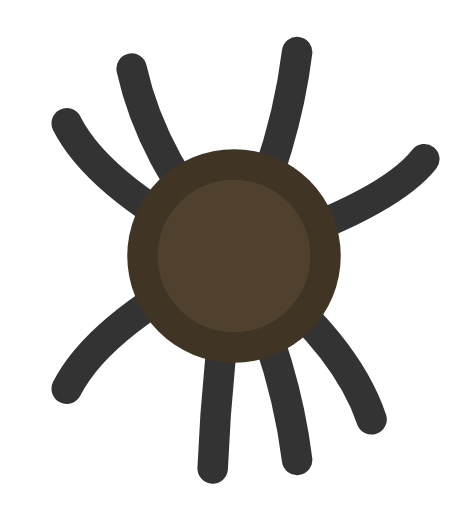
t = 0.00 s
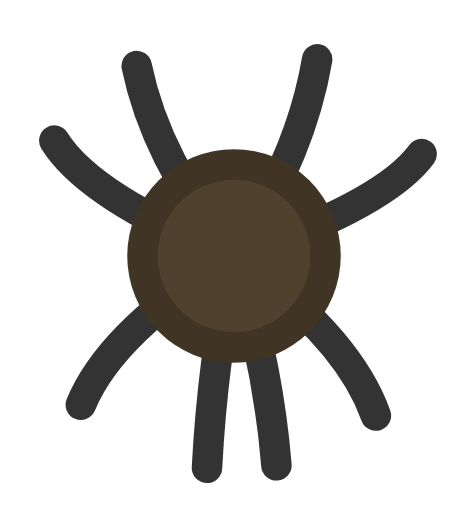
t = 0.20 s
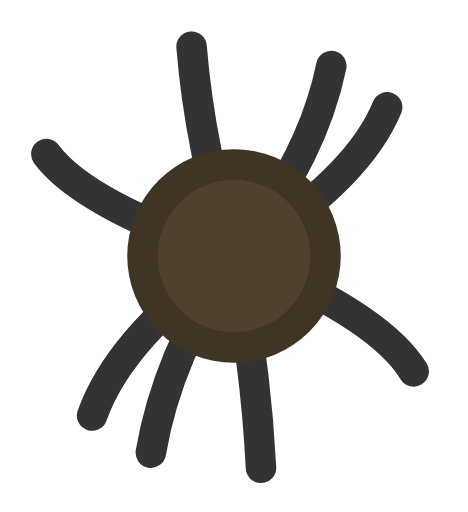
t = 0.40 s
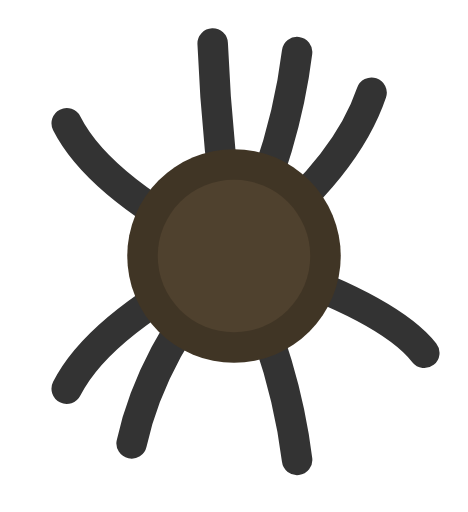
t = 0.60 s
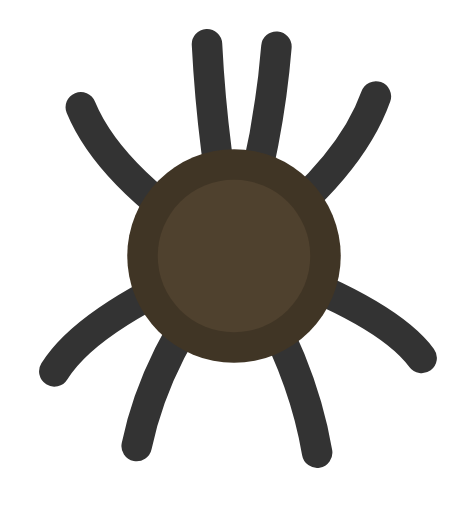
t = 0.80 s
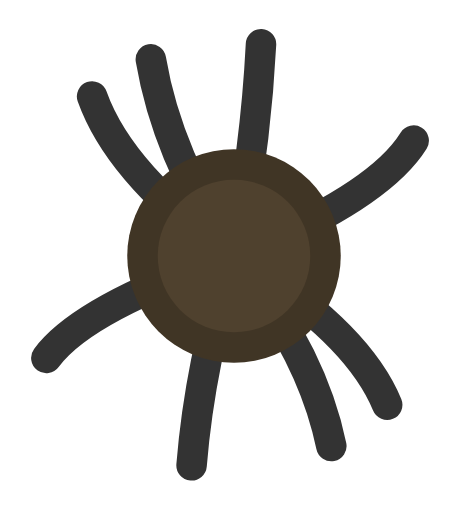
t = 1.00 s

The animated SVG that drew these frames (rendered in a browser with its animation timeline set to each time). Animation: 12 SMIL elements (animate=12); one cycle of 1.20 s, repeats indefinitely.

<svg xmlns="http://www.w3.org/2000/svg" width="256" height="256" viewBox="-56.383 -61.728 112.767 123.455">
  <title>spider (mob id 21, 12 frames)</title>
    <g opacity="1">
      <animate attributeName="opacity" values="1;0;0;0;0;0;0;0;0;0;0;0;1" keyTimes="0;0.083;0.167;0.25;0.333;0.417;0.5;0.583;0.667;0.75;0.833;0.917;1" dur="1.2s" calcMode="discrete" repeatCount="indefinite"/>
    <g transform="matrix(1.471 0 0 1.471 0 0)"><path d="M 0 0 Q -21.933 -10.878 -27.416 -21.756" fill="none" stroke="#333333" stroke-width="5" stroke-linecap="round" stroke-linejoin="round"/></g>
    <g transform="matrix(1.471 0 0 1.471 0 0)"><path d="M 0 0 Q -13.424 -15.358 -16.78 -30.715" fill="none" stroke="#333333" stroke-width="5" stroke-linecap="round" stroke-linejoin="round"/></g>
    <g transform="matrix(1.471 0 0 1.471 0 0)"><path d="M 0 0 Q 8.275 -16.718 10.343 -33.437" fill="none" stroke="#333333" stroke-width="5" stroke-linecap="round" stroke-linejoin="round"/></g>
    <g transform="matrix(1.471 0 0 1.471 0 0)"><path d="M 0 0 Q 24.954 -7.938 31.192 -15.876" fill="none" stroke="#333333" stroke-width="5" stroke-linecap="round" stroke-linejoin="round"/></g>
    <g transform="matrix(1.471 0 0 1.471 0 0)"><path d="M 0 0 Q -21.933 10.878 -27.416 21.756" fill="none" stroke="#333333" stroke-width="5" stroke-linecap="round" stroke-linejoin="round"/></g>
    <g transform="matrix(1.471 0 0 1.471 0 0)"><path d="M 0 0 Q -2.795 17.413 -3.494 34.825" fill="none" stroke="#333333" stroke-width="5" stroke-linecap="round" stroke-linejoin="round"/></g>
    <g transform="matrix(1.471 0 0 1.471 0 0)"><path d="M 0 0 Q 8.275 16.718 10.343 33.437" fill="none" stroke="#333333" stroke-width="5" stroke-linecap="round" stroke-linejoin="round"/></g>
    <g transform="matrix(1.471 0 0 1.471 0 0)"><path d="M 0 0 Q 18.038 13.385 22.548 26.769" fill="none" stroke="#333333" stroke-width="5" stroke-linecap="round" stroke-linejoin="round"/></g>
    <g transform="matrix(1.471 0 0 1.471 0 0)"><path d="M -17.5 0 a 17.5 17.5 0 1 0 35 0 a 17.5 17.5 0 1 0 -35 0 Z" fill="#403525"/></g>
    <g transform="matrix(1.471 0 0 1.471 0 0)"><path d="M -12.5 0 a 12.5 12.5 0 1 0 25 0 a 12.5 12.5 0 1 0 -25 0 Z" fill="#4F412E"/></g>
    </g>
    <g opacity="0">
      <animate attributeName="opacity" values="0;1;0;0;0;0;0;0;0;0;0;0;0" keyTimes="0;0.083;0.167;0.25;0.333;0.417;0.5;0.583;0.667;0.75;0.833;0.917;1" dur="1.2s" calcMode="discrete" repeatCount="indefinite"/>
    <g transform="matrix(1.471 0 0 1.471 0 0)"><path d="M 0 0 Q -23.561 -9.455 -29.451 -18.911" fill="none" stroke="#333333" stroke-width="5" stroke-linecap="round" stroke-linejoin="round"/></g>
    <g transform="matrix(1.471 0 0 1.471 0 0)"><path d="M 0 0 Q -12.761 -15.577 -15.951 -31.154" fill="none" stroke="#333333" stroke-width="5" stroke-linecap="round" stroke-linejoin="round"/></g>
    <g transform="matrix(1.471 0 0 1.471 0 0)"><path d="M 0 0 Q 10.904 -16.119 13.63 -32.237" fill="none" stroke="#333333" stroke-width="5" stroke-linecap="round" stroke-linejoin="round"/></g>
    <g transform="matrix(1.471 0 0 1.471 0 0)"><path d="M 0 0 Q 24.605 -8.353 30.756 -16.706" fill="none" stroke="#333333" stroke-width="5" stroke-linecap="round" stroke-linejoin="round"/></g>
    <g transform="matrix(1.471 0 0 1.471 0 0)"><path d="M 0 0 Q -20.086 12.192 -25.107 24.385" fill="none" stroke="#333333" stroke-width="5" stroke-linecap="round" stroke-linejoin="round"/></g>
    <g transform="matrix(1.471 0 0 1.471 0 0)"><path d="M 0 0 Q -3.541 17.36 -4.426 34.719" fill="none" stroke="#333333" stroke-width="5" stroke-linecap="round" stroke-linejoin="round"/></g>
    <g transform="matrix(1.471 0 0 1.471 0 0)"><path d="M 0 0 Q 5.563 17.151 6.953 34.302" fill="none" stroke="#333333" stroke-width="5" stroke-linecap="round" stroke-linejoin="round"/></g>
    <g transform="matrix(1.471 0 0 1.471 0 0)"><path d="M 0 0 Q 18.605 13.078 23.257 26.156" fill="none" stroke="#333333" stroke-width="5" stroke-linecap="round" stroke-linejoin="round"/></g>
    <g transform="matrix(1.471 0 0 1.471 0 0)"><path d="M -17.5 0 a 17.5 17.5 0 1 0 35 0 a 17.5 17.5 0 1 0 -35 0 Z" fill="#403525"/></g>
    <g transform="matrix(1.471 0 0 1.471 0 0)"><path d="M -12.5 0 a 12.5 12.5 0 1 0 25 0 a 12.5 12.5 0 1 0 -25 0 Z" fill="#4F412E"/></g>
    </g>
    <g opacity="0">
      <animate attributeName="opacity" values="0;0;1;0;0;0;0;0;0;0;0;0;0" keyTimes="0;0.083;0.167;0.25;0.333;0.417;0.5;0.583;0.667;0.75;0.833;0.917;1" dur="1.2s" calcMode="discrete" repeatCount="indefinite"/>
    <g transform="matrix(1.471 0 0 1.471 0 0)"><path d="M 0 0 Q -24.605 -8.353 -30.756 -16.706" fill="none" stroke="#333333" stroke-width="5" stroke-linecap="round" stroke-linejoin="round"/></g>
    <g transform="matrix(1.471 0 0 1.471 0 0)"><path d="M 0 0 Q -10.904 -16.119 -13.63 -32.237" fill="none" stroke="#333333" stroke-width="5" stroke-linecap="round" stroke-linejoin="round"/></g>
    <g transform="matrix(1.471 0 0 1.471 0 0)"><path d="M 0 0 Q 12.761 -15.577 15.951 -31.154" fill="none" stroke="#333333" stroke-width="5" stroke-linecap="round" stroke-linejoin="round"/></g>
    <g transform="matrix(1.471 0 0 1.471 0 0)"><path d="M 0 0 Q 23.561 -9.455 29.451 -18.911" fill="none" stroke="#333333" stroke-width="5" stroke-linecap="round" stroke-linejoin="round"/></g>
    <g transform="matrix(1.471 0 0 1.471 0 0)"><path d="M 0 0 Q -18.605 13.078 -23.257 26.156" fill="none" stroke="#333333" stroke-width="5" stroke-linecap="round" stroke-linejoin="round"/></g>
    <g transform="matrix(1.471 0 0 1.471 0 0)"><path d="M 0 0 Q -5.563 17.151 -6.953 34.302" fill="none" stroke="#333333" stroke-width="5" stroke-linecap="round" stroke-linejoin="round"/></g>
    <g transform="matrix(1.471 0 0 1.471 0 0)"><path d="M 0 0 Q 3.541 17.36 4.426 34.719" fill="none" stroke="#333333" stroke-width="5" stroke-linecap="round" stroke-linejoin="round"/></g>
    <g transform="matrix(1.471 0 0 1.471 0 0)"><path d="M 0 0 Q 20.086 12.192 25.107 24.385" fill="none" stroke="#333333" stroke-width="5" stroke-linecap="round" stroke-linejoin="round"/></g>
    <g transform="matrix(1.471 0 0 1.471 0 0)"><path d="M -17.5 0 a 17.5 17.5 0 1 0 35 0 a 17.5 17.5 0 1 0 -35 0 Z" fill="#403525"/></g>
    <g transform="matrix(1.471 0 0 1.471 0 0)"><path d="M -12.5 0 a 12.5 12.5 0 1 0 25 0 a 12.5 12.5 0 1 0 -25 0 Z" fill="#4F412E"/></g>
    </g>
    <g opacity="0">
      <animate attributeName="opacity" values="0;0;0;1;0;0;0;0;0;0;0;0;0" keyTimes="0;0.083;0.167;0.25;0.333;0.417;0.5;0.583;0.667;0.75;0.833;0.917;1" dur="1.2s" calcMode="discrete" repeatCount="indefinite"/>
    <g transform="matrix(1.471 0 0 1.471 0 0)"><path d="M 0 0 Q -24.954 -7.938 -31.192 -15.876" fill="none" stroke="#333333" stroke-width="5" stroke-linecap="round" stroke-linejoin="round"/></g>
    <g transform="matrix(1.471 0 0 1.471 0 0)"><path d="M 0 0 Q -8.275 -16.718 -10.343 -33.437" fill="none" stroke="#333333" stroke-width="5" stroke-linecap="round" stroke-linejoin="round"/></g>
    <g transform="matrix(1.471 0 0 1.471 0 0)"><path d="M 0 0 Q 13.424 -15.358 16.78 -30.715" fill="none" stroke="#333333" stroke-width="5" stroke-linecap="round" stroke-linejoin="round"/></g>
    <g transform="matrix(1.471 0 0 1.471 0 0)"><path d="M 0 0 Q 21.933 -10.878 27.416 -21.756" fill="none" stroke="#333333" stroke-width="5" stroke-linecap="round" stroke-linejoin="round"/></g>
    <g transform="matrix(1.471 0 0 1.471 0 0)"><path d="M 0 0 Q -18.038 13.385 -22.548 26.769" fill="none" stroke="#333333" stroke-width="5" stroke-linecap="round" stroke-linejoin="round"/></g>
    <g transform="matrix(1.471 0 0 1.471 0 0)"><path d="M 0 0 Q -8.275 16.718 -10.343 33.437" fill="none" stroke="#333333" stroke-width="5" stroke-linecap="round" stroke-linejoin="round"/></g>
    <g transform="matrix(1.471 0 0 1.471 0 0)"><path d="M 0 0 Q 2.795 17.413 3.494 34.825" fill="none" stroke="#333333" stroke-width="5" stroke-linecap="round" stroke-linejoin="round"/></g>
    <g transform="matrix(1.471 0 0 1.471 0 0)"><path d="M 0 0 Q 21.933 10.878 27.416 21.756" fill="none" stroke="#333333" stroke-width="5" stroke-linecap="round" stroke-linejoin="round"/></g>
    <g transform="matrix(1.471 0 0 1.471 0 0)"><path d="M -17.5 0 a 17.5 17.5 0 1 0 35 0 a 17.5 17.5 0 1 0 -35 0 Z" fill="#403525"/></g>
    <g transform="matrix(1.471 0 0 1.471 0 0)"><path d="M -12.5 0 a 12.5 12.5 0 1 0 25 0 a 12.5 12.5 0 1 0 -25 0 Z" fill="#4F412E"/></g>
    </g>
    <g opacity="0">
      <animate attributeName="opacity" values="0;0;0;0;1;0;0;0;0;0;0;0;0" keyTimes="0;0.083;0.167;0.25;0.333;0.417;0.5;0.583;0.667;0.75;0.833;0.917;1" dur="1.2s" calcMode="discrete" repeatCount="indefinite"/>
    <g transform="matrix(1.471 0 0 1.471 0 0)"><path d="M 0 0 Q -24.605 -8.353 -30.756 -16.706" fill="none" stroke="#333333" stroke-width="5" stroke-linecap="round" stroke-linejoin="round"/></g>
    <g transform="matrix(1.471 0 0 1.471 0 0)"><path d="M 0 0 Q -5.563 -17.151 -6.953 -34.302" fill="none" stroke="#333333" stroke-width="5" stroke-linecap="round" stroke-linejoin="round"/></g>
    <g transform="matrix(1.471 0 0 1.471 0 0)"><path d="M 0 0 Q 12.761 -15.577 15.951 -31.154" fill="none" stroke="#333333" stroke-width="5" stroke-linecap="round" stroke-linejoin="round"/></g>
    <g transform="matrix(1.471 0 0 1.471 0 0)"><path d="M 0 0 Q 20.086 -12.192 25.107 -24.385" fill="none" stroke="#333333" stroke-width="5" stroke-linecap="round" stroke-linejoin="round"/></g>
    <g transform="matrix(1.471 0 0 1.471 0 0)"><path d="M 0 0 Q -18.605 13.078 -23.257 26.156" fill="none" stroke="#333333" stroke-width="5" stroke-linecap="round" stroke-linejoin="round"/></g>
    <g transform="matrix(1.471 0 0 1.471 0 0)"><path d="M 0 0 Q -10.904 16.119 -13.63 32.237" fill="none" stroke="#333333" stroke-width="5" stroke-linecap="round" stroke-linejoin="round"/></g>
    <g transform="matrix(1.471 0 0 1.471 0 0)"><path d="M 0 0 Q 3.541 17.36 4.426 34.719" fill="none" stroke="#333333" stroke-width="5" stroke-linecap="round" stroke-linejoin="round"/></g>
    <g transform="matrix(1.471 0 0 1.471 0 0)"><path d="M 0 0 Q 23.561 9.455 29.451 18.911" fill="none" stroke="#333333" stroke-width="5" stroke-linecap="round" stroke-linejoin="round"/></g>
    <g transform="matrix(1.471 0 0 1.471 0 0)"><path d="M -17.5 0 a 17.5 17.5 0 1 0 35 0 a 17.5 17.5 0 1 0 -35 0 Z" fill="#403525"/></g>
    <g transform="matrix(1.471 0 0 1.471 0 0)"><path d="M -12.5 0 a 12.5 12.5 0 1 0 25 0 a 12.5 12.5 0 1 0 -25 0 Z" fill="#4F412E"/></g>
    </g>
    <g opacity="0">
      <animate attributeName="opacity" values="0;0;0;0;0;1;0;0;0;0;0;0;0" keyTimes="0;0.083;0.167;0.25;0.333;0.417;0.5;0.583;0.667;0.75;0.833;0.917;1" dur="1.2s" calcMode="discrete" repeatCount="indefinite"/>
    <g transform="matrix(1.471 0 0 1.471 0 0)"><path d="M 0 0 Q -23.561 -9.455 -29.451 -18.911" fill="none" stroke="#333333" stroke-width="5" stroke-linecap="round" stroke-linejoin="round"/></g>
    <g transform="matrix(1.471 0 0 1.471 0 0)"><path d="M 0 0 Q -3.541 -17.36 -4.426 -34.719" fill="none" stroke="#333333" stroke-width="5" stroke-linecap="round" stroke-linejoin="round"/></g>
    <g transform="matrix(1.471 0 0 1.471 0 0)"><path d="M 0 0 Q 10.904 -16.119 13.63 -32.237" fill="none" stroke="#333333" stroke-width="5" stroke-linecap="round" stroke-linejoin="round"/></g>
    <g transform="matrix(1.471 0 0 1.471 0 0)"><path d="M 0 0 Q 18.605 -13.078 23.257 -26.156" fill="none" stroke="#333333" stroke-width="5" stroke-linecap="round" stroke-linejoin="round"/></g>
    <g transform="matrix(1.471 0 0 1.471 0 0)"><path d="M 0 0 Q -20.086 12.192 -25.107 24.385" fill="none" stroke="#333333" stroke-width="5" stroke-linecap="round" stroke-linejoin="round"/></g>
    <g transform="matrix(1.471 0 0 1.471 0 0)"><path d="M 0 0 Q -12.761 15.577 -15.951 31.154" fill="none" stroke="#333333" stroke-width="5" stroke-linecap="round" stroke-linejoin="round"/></g>
    <g transform="matrix(1.471 0 0 1.471 0 0)"><path d="M 0 0 Q 5.563 17.151 6.953 34.302" fill="none" stroke="#333333" stroke-width="5" stroke-linecap="round" stroke-linejoin="round"/></g>
    <g transform="matrix(1.471 0 0 1.471 0 0)"><path d="M 0 0 Q 24.605 8.353 30.756 16.706" fill="none" stroke="#333333" stroke-width="5" stroke-linecap="round" stroke-linejoin="round"/></g>
    <g transform="matrix(1.471 0 0 1.471 0 0)"><path d="M -17.5 0 a 17.5 17.5 0 1 0 35 0 a 17.5 17.5 0 1 0 -35 0 Z" fill="#403525"/></g>
    <g transform="matrix(1.471 0 0 1.471 0 0)"><path d="M -12.5 0 a 12.5 12.5 0 1 0 25 0 a 12.5 12.5 0 1 0 -25 0 Z" fill="#4F412E"/></g>
    </g>
    <g opacity="0">
      <animate attributeName="opacity" values="0;0;0;0;0;0;1;0;0;0;0;0;0" keyTimes="0;0.083;0.167;0.25;0.333;0.417;0.5;0.583;0.667;0.75;0.833;0.917;1" dur="1.2s" calcMode="discrete" repeatCount="indefinite"/>
    <g transform="matrix(1.471 0 0 1.471 0 0)"><path d="M 0 0 Q -21.933 -10.878 -27.416 -21.756" fill="none" stroke="#333333" stroke-width="5" stroke-linecap="round" stroke-linejoin="round"/></g>
    <g transform="matrix(1.471 0 0 1.471 0 0)"><path d="M 0 0 Q -2.795 -17.413 -3.494 -34.825" fill="none" stroke="#333333" stroke-width="5" stroke-linecap="round" stroke-linejoin="round"/></g>
    <g transform="matrix(1.471 0 0 1.471 0 0)"><path d="M 0 0 Q 8.275 -16.718 10.343 -33.437" fill="none" stroke="#333333" stroke-width="5" stroke-linecap="round" stroke-linejoin="round"/></g>
    <g transform="matrix(1.471 0 0 1.471 0 0)"><path d="M 0 0 Q 18.038 -13.385 22.548 -26.769" fill="none" stroke="#333333" stroke-width="5" stroke-linecap="round" stroke-linejoin="round"/></g>
    <g transform="matrix(1.471 0 0 1.471 0 0)"><path d="M 0 0 Q -21.933 10.878 -27.416 21.756" fill="none" stroke="#333333" stroke-width="5" stroke-linecap="round" stroke-linejoin="round"/></g>
    <g transform="matrix(1.471 0 0 1.471 0 0)"><path d="M 0 0 Q -13.424 15.358 -16.78 30.715" fill="none" stroke="#333333" stroke-width="5" stroke-linecap="round" stroke-linejoin="round"/></g>
    <g transform="matrix(1.471 0 0 1.471 0 0)"><path d="M 0 0 Q 8.275 16.718 10.343 33.437" fill="none" stroke="#333333" stroke-width="5" stroke-linecap="round" stroke-linejoin="round"/></g>
    <g transform="matrix(1.471 0 0 1.471 0 0)"><path d="M 0 0 Q 24.954 7.938 31.192 15.876" fill="none" stroke="#333333" stroke-width="5" stroke-linecap="round" stroke-linejoin="round"/></g>
    <g transform="matrix(1.471 0 0 1.471 0 0)"><path d="M -17.5 0 a 17.5 17.5 0 1 0 35 0 a 17.5 17.5 0 1 0 -35 0 Z" fill="#403525"/></g>
    <g transform="matrix(1.471 0 0 1.471 0 0)"><path d="M -12.5 0 a 12.5 12.5 0 1 0 25 0 a 12.5 12.5 0 1 0 -25 0 Z" fill="#4F412E"/></g>
    </g>
    <g opacity="0">
      <animate attributeName="opacity" values="0;0;0;0;0;0;0;1;0;0;0;0;0" keyTimes="0;0.083;0.167;0.25;0.333;0.417;0.5;0.583;0.667;0.75;0.833;0.917;1" dur="1.2s" calcMode="discrete" repeatCount="indefinite"/>
    <g transform="matrix(1.471 0 0 1.471 0 0)"><path d="M 0 0 Q -20.086 -12.192 -25.107 -24.385" fill="none" stroke="#333333" stroke-width="5" stroke-linecap="round" stroke-linejoin="round"/></g>
    <g transform="matrix(1.471 0 0 1.471 0 0)"><path d="M 0 0 Q -3.541 -17.36 -4.426 -34.719" fill="none" stroke="#333333" stroke-width="5" stroke-linecap="round" stroke-linejoin="round"/></g>
    <g transform="matrix(1.471 0 0 1.471 0 0)"><path d="M 0 0 Q 5.563 -17.151 6.953 -34.302" fill="none" stroke="#333333" stroke-width="5" stroke-linecap="round" stroke-linejoin="round"/></g>
    <g transform="matrix(1.471 0 0 1.471 0 0)"><path d="M 0 0 Q 18.605 -13.078 23.257 -26.156" fill="none" stroke="#333333" stroke-width="5" stroke-linecap="round" stroke-linejoin="round"/></g>
    <g transform="matrix(1.471 0 0 1.471 0 0)"><path d="M 0 0 Q -23.561 9.455 -29.451 18.911" fill="none" stroke="#333333" stroke-width="5" stroke-linecap="round" stroke-linejoin="round"/></g>
    <g transform="matrix(1.471 0 0 1.471 0 0)"><path d="M 0 0 Q -12.761 15.577 -15.951 31.154" fill="none" stroke="#333333" stroke-width="5" stroke-linecap="round" stroke-linejoin="round"/></g>
    <g transform="matrix(1.471 0 0 1.471 0 0)"><path d="M 0 0 Q 10.904 16.119 13.63 32.237" fill="none" stroke="#333333" stroke-width="5" stroke-linecap="round" stroke-linejoin="round"/></g>
    <g transform="matrix(1.471 0 0 1.471 0 0)"><path d="M 0 0 Q 24.605 8.353 30.756 16.706" fill="none" stroke="#333333" stroke-width="5" stroke-linecap="round" stroke-linejoin="round"/></g>
    <g transform="matrix(1.471 0 0 1.471 0 0)"><path d="M -17.5 0 a 17.5 17.5 0 1 0 35 0 a 17.5 17.5 0 1 0 -35 0 Z" fill="#403525"/></g>
    <g transform="matrix(1.471 0 0 1.471 0 0)"><path d="M -12.5 0 a 12.5 12.5 0 1 0 25 0 a 12.5 12.5 0 1 0 -25 0 Z" fill="#4F412E"/></g>
    </g>
    <g opacity="0">
      <animate attributeName="opacity" values="0;0;0;0;0;0;0;0;1;0;0;0;0" keyTimes="0;0.083;0.167;0.25;0.333;0.417;0.5;0.583;0.667;0.75;0.833;0.917;1" dur="1.2s" calcMode="discrete" repeatCount="indefinite"/>
    <g transform="matrix(1.471 0 0 1.471 0 0)"><path d="M 0 0 Q -18.605 -13.078 -23.257 -26.156" fill="none" stroke="#333333" stroke-width="5" stroke-linecap="round" stroke-linejoin="round"/></g>
    <g transform="matrix(1.471 0 0 1.471 0 0)"><path d="M 0 0 Q -5.563 -17.151 -6.953 -34.302" fill="none" stroke="#333333" stroke-width="5" stroke-linecap="round" stroke-linejoin="round"/></g>
    <g transform="matrix(1.471 0 0 1.471 0 0)"><path d="M 0 0 Q 3.541 -17.36 4.426 -34.719" fill="none" stroke="#333333" stroke-width="5" stroke-linecap="round" stroke-linejoin="round"/></g>
    <g transform="matrix(1.471 0 0 1.471 0 0)"><path d="M 0 0 Q 20.086 -12.192 25.107 -24.385" fill="none" stroke="#333333" stroke-width="5" stroke-linecap="round" stroke-linejoin="round"/></g>
    <g transform="matrix(1.471 0 0 1.471 0 0)"><path d="M 0 0 Q -24.605 8.353 -30.756 16.706" fill="none" stroke="#333333" stroke-width="5" stroke-linecap="round" stroke-linejoin="round"/></g>
    <g transform="matrix(1.471 0 0 1.471 0 0)"><path d="M 0 0 Q -10.904 16.119 -13.63 32.237" fill="none" stroke="#333333" stroke-width="5" stroke-linecap="round" stroke-linejoin="round"/></g>
    <g transform="matrix(1.471 0 0 1.471 0 0)"><path d="M 0 0 Q 12.761 15.577 15.951 31.154" fill="none" stroke="#333333" stroke-width="5" stroke-linecap="round" stroke-linejoin="round"/></g>
    <g transform="matrix(1.471 0 0 1.471 0 0)"><path d="M 0 0 Q 23.561 9.455 29.451 18.911" fill="none" stroke="#333333" stroke-width="5" stroke-linecap="round" stroke-linejoin="round"/></g>
    <g transform="matrix(1.471 0 0 1.471 0 0)"><path d="M -17.5 0 a 17.5 17.5 0 1 0 35 0 a 17.5 17.5 0 1 0 -35 0 Z" fill="#403525"/></g>
    <g transform="matrix(1.471 0 0 1.471 0 0)"><path d="M -12.5 0 a 12.5 12.5 0 1 0 25 0 a 12.5 12.5 0 1 0 -25 0 Z" fill="#4F412E"/></g>
    </g>
    <g opacity="0">
      <animate attributeName="opacity" values="0;0;0;0;0;0;0;0;0;1;0;0;0" keyTimes="0;0.083;0.167;0.25;0.333;0.417;0.5;0.583;0.667;0.75;0.833;0.917;1" dur="1.2s" calcMode="discrete" repeatCount="indefinite"/>
    <g transform="matrix(1.471 0 0 1.471 0 0)"><path d="M 0 0 Q -18.038 -13.385 -22.548 -26.769" fill="none" stroke="#333333" stroke-width="5" stroke-linecap="round" stroke-linejoin="round"/></g>
    <g transform="matrix(1.471 0 0 1.471 0 0)"><path d="M 0 0 Q -8.275 -16.718 -10.343 -33.437" fill="none" stroke="#333333" stroke-width="5" stroke-linecap="round" stroke-linejoin="round"/></g>
    <g transform="matrix(1.471 0 0 1.471 0 0)"><path d="M 0 0 Q 2.795 -17.413 3.494 -34.825" fill="none" stroke="#333333" stroke-width="5" stroke-linecap="round" stroke-linejoin="round"/></g>
    <g transform="matrix(1.471 0 0 1.471 0 0)"><path d="M 0 0 Q 21.933 -10.878 27.416 -21.756" fill="none" stroke="#333333" stroke-width="5" stroke-linecap="round" stroke-linejoin="round"/></g>
    <g transform="matrix(1.471 0 0 1.471 0 0)"><path d="M 0 0 Q -24.954 7.938 -31.192 15.876" fill="none" stroke="#333333" stroke-width="5" stroke-linecap="round" stroke-linejoin="round"/></g>
    <g transform="matrix(1.471 0 0 1.471 0 0)"><path d="M 0 0 Q -8.275 16.718 -10.343 33.437" fill="none" stroke="#333333" stroke-width="5" stroke-linecap="round" stroke-linejoin="round"/></g>
    <g transform="matrix(1.471 0 0 1.471 0 0)"><path d="M 0 0 Q 13.424 15.358 16.78 30.715" fill="none" stroke="#333333" stroke-width="5" stroke-linecap="round" stroke-linejoin="round"/></g>
    <g transform="matrix(1.471 0 0 1.471 0 0)"><path d="M 0 0 Q 21.933 10.878 27.416 21.756" fill="none" stroke="#333333" stroke-width="5" stroke-linecap="round" stroke-linejoin="round"/></g>
    <g transform="matrix(1.471 0 0 1.471 0 0)"><path d="M -17.5 0 a 17.5 17.5 0 1 0 35 0 a 17.5 17.5 0 1 0 -35 0 Z" fill="#403525"/></g>
    <g transform="matrix(1.471 0 0 1.471 0 0)"><path d="M -12.5 0 a 12.5 12.5 0 1 0 25 0 a 12.5 12.5 0 1 0 -25 0 Z" fill="#4F412E"/></g>
    </g>
    <g opacity="0">
      <animate attributeName="opacity" values="0;0;0;0;0;0;0;0;0;0;1;0;0" keyTimes="0;0.083;0.167;0.25;0.333;0.417;0.5;0.583;0.667;0.75;0.833;0.917;1" dur="1.2s" calcMode="discrete" repeatCount="indefinite"/>
    <g transform="matrix(1.471 0 0 1.471 0 0)"><path d="M 0 0 Q -18.605 -13.078 -23.257 -26.156" fill="none" stroke="#333333" stroke-width="5" stroke-linecap="round" stroke-linejoin="round"/></g>
    <g transform="matrix(1.471 0 0 1.471 0 0)"><path d="M 0 0 Q -10.904 -16.119 -13.63 -32.237" fill="none" stroke="#333333" stroke-width="5" stroke-linecap="round" stroke-linejoin="round"/></g>
    <g transform="matrix(1.471 0 0 1.471 0 0)"><path d="M 0 0 Q 3.541 -17.36 4.426 -34.719" fill="none" stroke="#333333" stroke-width="5" stroke-linecap="round" stroke-linejoin="round"/></g>
    <g transform="matrix(1.471 0 0 1.471 0 0)"><path d="M 0 0 Q 23.561 -9.455 29.451 -18.911" fill="none" stroke="#333333" stroke-width="5" stroke-linecap="round" stroke-linejoin="round"/></g>
    <g transform="matrix(1.471 0 0 1.471 0 0)"><path d="M 0 0 Q -24.605 8.353 -30.756 16.706" fill="none" stroke="#333333" stroke-width="5" stroke-linecap="round" stroke-linejoin="round"/></g>
    <g transform="matrix(1.471 0 0 1.471 0 0)"><path d="M 0 0 Q -5.563 17.151 -6.953 34.302" fill="none" stroke="#333333" stroke-width="5" stroke-linecap="round" stroke-linejoin="round"/></g>
    <g transform="matrix(1.471 0 0 1.471 0 0)"><path d="M 0 0 Q 12.761 15.577 15.951 31.154" fill="none" stroke="#333333" stroke-width="5" stroke-linecap="round" stroke-linejoin="round"/></g>
    <g transform="matrix(1.471 0 0 1.471 0 0)"><path d="M 0 0 Q 20.086 12.192 25.107 24.385" fill="none" stroke="#333333" stroke-width="5" stroke-linecap="round" stroke-linejoin="round"/></g>
    <g transform="matrix(1.471 0 0 1.471 0 0)"><path d="M -17.5 0 a 17.5 17.5 0 1 0 35 0 a 17.5 17.5 0 1 0 -35 0 Z" fill="#403525"/></g>
    <g transform="matrix(1.471 0 0 1.471 0 0)"><path d="M -12.5 0 a 12.5 12.5 0 1 0 25 0 a 12.5 12.5 0 1 0 -25 0 Z" fill="#4F412E"/></g>
    </g>
    <g opacity="0">
      <animate attributeName="opacity" values="0;0;0;0;0;0;0;0;0;0;0;1;0" keyTimes="0;0.083;0.167;0.25;0.333;0.417;0.5;0.583;0.667;0.75;0.833;0.917;1" dur="1.2s" calcMode="discrete" repeatCount="indefinite"/>
    <g transform="matrix(1.471 0 0 1.471 0 0)"><path d="M 0 0 Q -20.086 -12.192 -25.107 -24.385" fill="none" stroke="#333333" stroke-width="5" stroke-linecap="round" stroke-linejoin="round"/></g>
    <g transform="matrix(1.471 0 0 1.471 0 0)"><path d="M 0 0 Q -12.761 -15.577 -15.951 -31.154" fill="none" stroke="#333333" stroke-width="5" stroke-linecap="round" stroke-linejoin="round"/></g>
    <g transform="matrix(1.471 0 0 1.471 0 0)"><path d="M 0 0 Q 5.563 -17.151 6.953 -34.302" fill="none" stroke="#333333" stroke-width="5" stroke-linecap="round" stroke-linejoin="round"/></g>
    <g transform="matrix(1.471 0 0 1.471 0 0)"><path d="M 0 0 Q 24.605 -8.353 30.756 -16.706" fill="none" stroke="#333333" stroke-width="5" stroke-linecap="round" stroke-linejoin="round"/></g>
    <g transform="matrix(1.471 0 0 1.471 0 0)"><path d="M 0 0 Q -23.561 9.455 -29.451 18.911" fill="none" stroke="#333333" stroke-width="5" stroke-linecap="round" stroke-linejoin="round"/></g>
    <g transform="matrix(1.471 0 0 1.471 0 0)"><path d="M 0 0 Q -3.541 17.36 -4.426 34.719" fill="none" stroke="#333333" stroke-width="5" stroke-linecap="round" stroke-linejoin="round"/></g>
    <g transform="matrix(1.471 0 0 1.471 0 0)"><path d="M 0 0 Q 10.904 16.119 13.63 32.237" fill="none" stroke="#333333" stroke-width="5" stroke-linecap="round" stroke-linejoin="round"/></g>
    <g transform="matrix(1.471 0 0 1.471 0 0)"><path d="M 0 0 Q 18.605 13.078 23.257 26.156" fill="none" stroke="#333333" stroke-width="5" stroke-linecap="round" stroke-linejoin="round"/></g>
    <g transform="matrix(1.471 0 0 1.471 0 0)"><path d="M -17.5 0 a 17.5 17.5 0 1 0 35 0 a 17.5 17.5 0 1 0 -35 0 Z" fill="#403525"/></g>
    <g transform="matrix(1.471 0 0 1.471 0 0)"><path d="M -12.5 0 a 12.5 12.5 0 1 0 25 0 a 12.5 12.5 0 1 0 -25 0 Z" fill="#4F412E"/></g>
    </g>
</svg>
